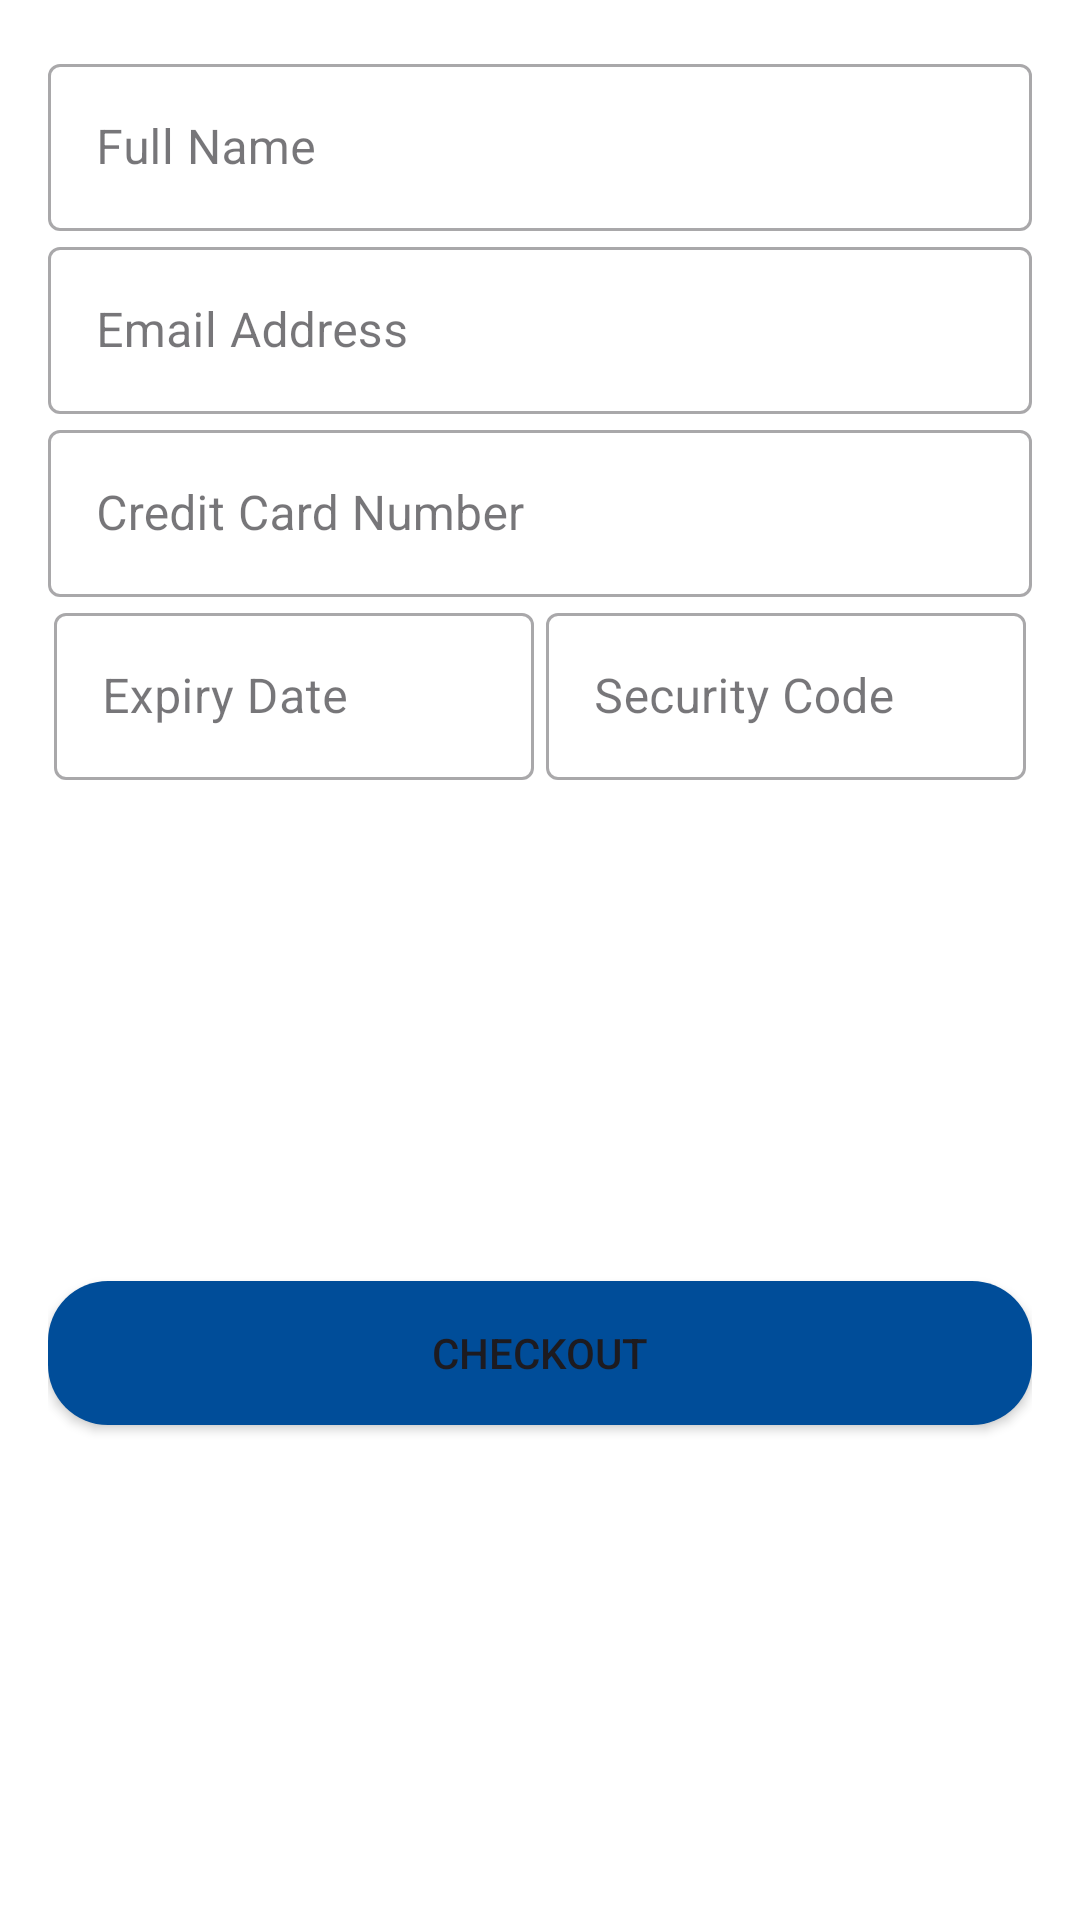

Write the Android layout XML for this screen, with the resource values it uses.
<!-- AndroidManifest.xml: application theme Theme.YourPrice -->
<!-- res/layout/checkout_form.xml -->
<?xml version="1.0" encoding="utf-8"?>
<androidx.constraintlayout.widget.ConstraintLayout xmlns:android="http://schemas.android.com/apk/res/android"
    xmlns:app="http://schemas.android.com/apk/res-auto"
    xmlns:tools="http://schemas.android.com/tools"
    android:layout_width="match_parent"
    android:layout_height="match_parent"
    android:padding="16dp"
    android:background="@android:color/white">

    <com.google.android.material.textfield.TextInputLayout
        android:id="@+id/nameInputLayout"
        style="@style/Widget.MaterialComponents.TextInputLayout.OutlinedBox"
        android:layout_width="0dp"
        android:layout_height="wrap_content"
        app:layout_constraintStart_toStartOf="parent"
        app:layout_constraintEnd_toEndOf="parent"
        app:layout_constraintTop_toTopOf="parent"
        app:layout_constraintVertical_chainStyle="packed">

        <com.google.android.material.textfield.TextInputEditText
            android:layout_width="match_parent"
            android:layout_height="wrap_content"
            android:hint="Full Name"
            android:inputType="textPersonName" />

    </com.google.android.material.textfield.TextInputLayout>

    <com.google.android.material.textfield.TextInputLayout
        android:id="@+id/emailInputLayout"
        style="@style/Widget.MaterialComponents.TextInputLayout.OutlinedBox"
        android:layout_width="0dp"
        android:layout_height="wrap_content"
        app:layout_constraintStart_toStartOf="@+id/nameInputLayout"
        app:layout_constraintEnd_toEndOf="@+id/nameInputLayout"
        app:layout_constraintTop_toBottomOf="@+id/nameInputLayout"
        app:layout_constraintVertical_chainStyle="packed">

        <com.google.android.material.textfield.TextInputEditText
            android:layout_width="match_parent"
            android:layout_height="wrap_content"
            android:hint="Email Address"
            android:inputType="textEmailAddress" />

    </com.google.android.material.textfield.TextInputLayout>

    <com.google.android.material.textfield.TextInputLayout
        android:id="@+id/cardNumberInputLayout"
        style="@style/Widget.MaterialComponents.TextInputLayout.OutlinedBox"
        android:layout_width="0dp"
        android:layout_height="wrap_content"
        app:layout_constraintStart_toStartOf="@+id/nameInputLayout"
        app:layout_constraintEnd_toEndOf="@+id/nameInputLayout"
        app:layout_constraintTop_toBottomOf="@+id/emailInputLayout"
        app:layout_constraintVertical_chainStyle="packed">

        <com.google.android.material.textfield.TextInputEditText
            android:layout_width="match_parent"
            android:layout_height="wrap_content"
            android:hint="Credit Card Number"
            android:inputType="number" />

    </com.google.android.material.textfield.TextInputLayout>

    <com.google.android.material.textfield.TextInputLayout
        android:id="@+id/expiryDateInputLayout"
        style="@style/Widget.MaterialComponents.TextInputLayout.OutlinedBox"
        android:layout_width="0dp"
        android:layout_height="wrap_content"
        app:layout_constraintStart_toStartOf="@+id/nameInputLayout"
        app:layout_constraintEnd_toStartOf="@+id/securityCodeInputLayout"
        app:layout_constraintTop_toBottomOf="@+id/cardNumberInputLayout"
        app:layout_constraintVertical_chainStyle="packed">

        <com.google.android.material.textfield.TextInputEditText
            android:layout_width="match_parent"
            android:layout_height="wrap_content"
            android:layout_margin="2dp"
            android:hint="Expiry Date"
            android:inputType="number"
            android:maxLength="4"
            android:maxLines="1" />

    </com.google.android.material.textfield.TextInputLayout>

    <com.google.android.material.textfield.TextInputLayout
        android:id="@+id/securityCodeInputLayout"
        style="@style/Widget.MaterialComponents.TextInputLayout.OutlinedBox"
        android:layout_width="0dp"
        android:layout_height="wrap_content"
        app:layout_constraintStart_toEndOf="@+id/expiryDateInputLayout"
        app:layout_constraintEnd_toEndOf="@+id/nameInputLayout"
        app:layout_constraintTop_toBottomOf="@+id/cardNumberInputLayout"
        app:layout_constraintVertical_chainStyle="packed">

        <com.google.android.material.textfield.TextInputEditText
            android:layout_width="match_parent"
            android:layout_height="wrap_content"
            android:layout_margin="2dp"
            android:hint="Security Code"
            android:inputType="number"
            android:maxLength="3"
            android:maxLines="1" />

    </com.google.android.material.textfield.TextInputLayout>

    <Button
        android:id="@+id/button"
        android:layout_width="0dp"
        android:layout_height="wrap_content"
        android:text="Checkout"
        app:layout_constraintStart_toStartOf="@+id/nameInputLayout"
        app:layout_constraintEnd_toEndOf="@+id/nameInputLayout"
        app:layout_constraintTop_toBottomOf="@+id/expiryDateInputLayout"
        app:layout_constraintBottom_toBottomOf="parent"
        android:background="@drawable/rounded_button_background"
        android:layout_marginTop="16dp" />

</androidx.constraintlayout.widget.ConstraintLayout>
<!-- resources referenced by this layout -->
<resources>
  <!-- drawable rounded_button_background (drawable) -->
  <?xml version="1.0" encoding="utf-8"?>
  <shape xmlns:android="http://schemas.android.com/apk/res/android">
      <solid android:color="@color/colorPrimary" />
      <corners android:radius="20dp" /> 
  </shape>
  <style name="Theme.YourPrice" parent="Base.Theme.YourPrice">
          <item name="colorPrimary">#6200EE</item>
          <item name="colorSecondary">#03DAC6</item>
          <item name="android:windowSplashScreenBackground" tools:ignore="NewApi">@color/colorAccent</item>
          <item name="android:windowSplashScreenAnimatedIcon" tools:ignore="NewApi">@drawable/price</item>
          <item name="android:windowSplashScreenAnimationDuration" tools:ignore="NewApi">1000</item>
          <item name="android:windowSplashScreenBehavior" tools:ignore="NewApi">icon_preferred</item>
  
  
      </style>
  <color name="colorPrimary">#004D99</color>
  <style name="Base.Theme.YourPrice" parent="Theme.Material3.DayNight.NoActionBar">
  
          <item name="colorPrimary">#6200EE</item>
          <item name="colorSecondary">#03DAC6</item>
      </style>
  <color name="colorAccent">#FFA500</color>
  <!-- drawable price: png bitmap (drawable-v24, 4733 bytes) -->
</resources>
